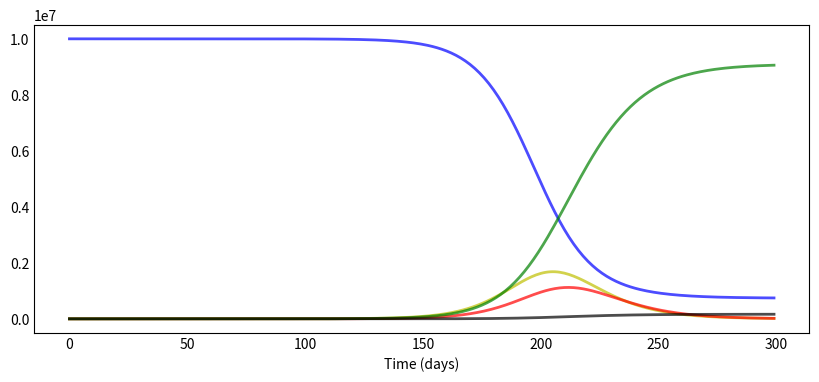

Here is the Python script that generated this plot: (Note: this script raises an exception after producing the figure.)
#!/usr/bin/env python
# coding: utf-8



from scipy.integrate import odeint
import numpy as np
import matplotlib.pyplot as plt


# # Let’s run the basic SIR model

# describe the model
def deriv(y, t, N, beta, k, delta, alpha, rho):
    S, E, I, R, D = y
    dSdt = -beta * S * I / N
    dEdt = beta * S * I / N - delta * E
    dIdt = delta * E - (1 - alpha ) * k * I - alpha * rho* I
    dRdt = (1 - alpha) * k * I
    dDdt = alpha * rho * I #death
    return dSdt, dEdt, dIdt, dRdt, dDdt

#death % per age group in sweden (dead/confirmed sick)
alpha_by_agegroup = {
    "0-29": 0.00001, "30-59": 0.0001, "60-89": 0.08, "89+": 0.305
}

#swedish age distribution
proportion_of_agegroup = {
    "0-29": 0.36, "30-59": 0.385, "60-89": 0.245, "89+": 0.01
}


# describe the parameters
N =  10000000
beta = 0.4    #expected amount of people an infected person infects per day
k = 1/7
delta = 1/10 #incubation period 
rho = 1/9 #days until death
alpha = sum(alpha_by_agegroup[i] * proportion_of_agegroup[i] 
            for i in list(alpha_by_agegroup.keys()))
S0, E0, I0, R0, D0 = N-1, 1, 0, 0, 0  # initial conditions: one infected, rest susceptible



t = np.linspace(0, 299, 300) # Grid of time points (in days)
y0 = S0, E0, I0, R0, D0 # Initial conditions vector

# Integrate the SIR equations over the time grid, t.
ret = odeint(deriv, y0, t, args=(N, beta, k, delta, alpha, rho))
S, E, I, R, D = ret.T




def plotsir(t, S, E, I, R, D):
  f, ax = plt.subplots(1,1,figsize=(10,4))
  ax.plot(t, S, 'b', alpha=0.7, linewidth=2, label='Susceptible')
  ax.plot(t, E, 'y', alpha=0.7, linewidth=2, label='Exposed')
  ax.plot(t, I, 'r', alpha=0.7, linewidth=2, label='Infected')
  ax.plot(t, R, 'g', alpha=0.7, linewidth=2, label='Recovered')
  ax.plot(t, D, 'k', alpha=0.7, linewidth=2, label='Dead')
  #ax.plot(t, S+E+I+R+D, 'k--', alpha=0.7, linewidth=2, label='Total')
  
  ax.set_xlabel('Time (days)')

  ax.yaxis.set_tick_params(length=0)
  ax.xaxis.set_tick_params(length=0)
  ax.grid(b=True, which='major', c='w', lw=2, ls='-')
  legend = ax.legend()
  legend.get_frame().set_alpha(0.5)
  for spine in ('top', 'right', 'bottom', 'left'):
      ax.spines[spine].set_visible(False)
  #plt.savefig("Plot.png")
  plt.show();


# plot the graph



plotsir(t, S, E, I, R, D)





